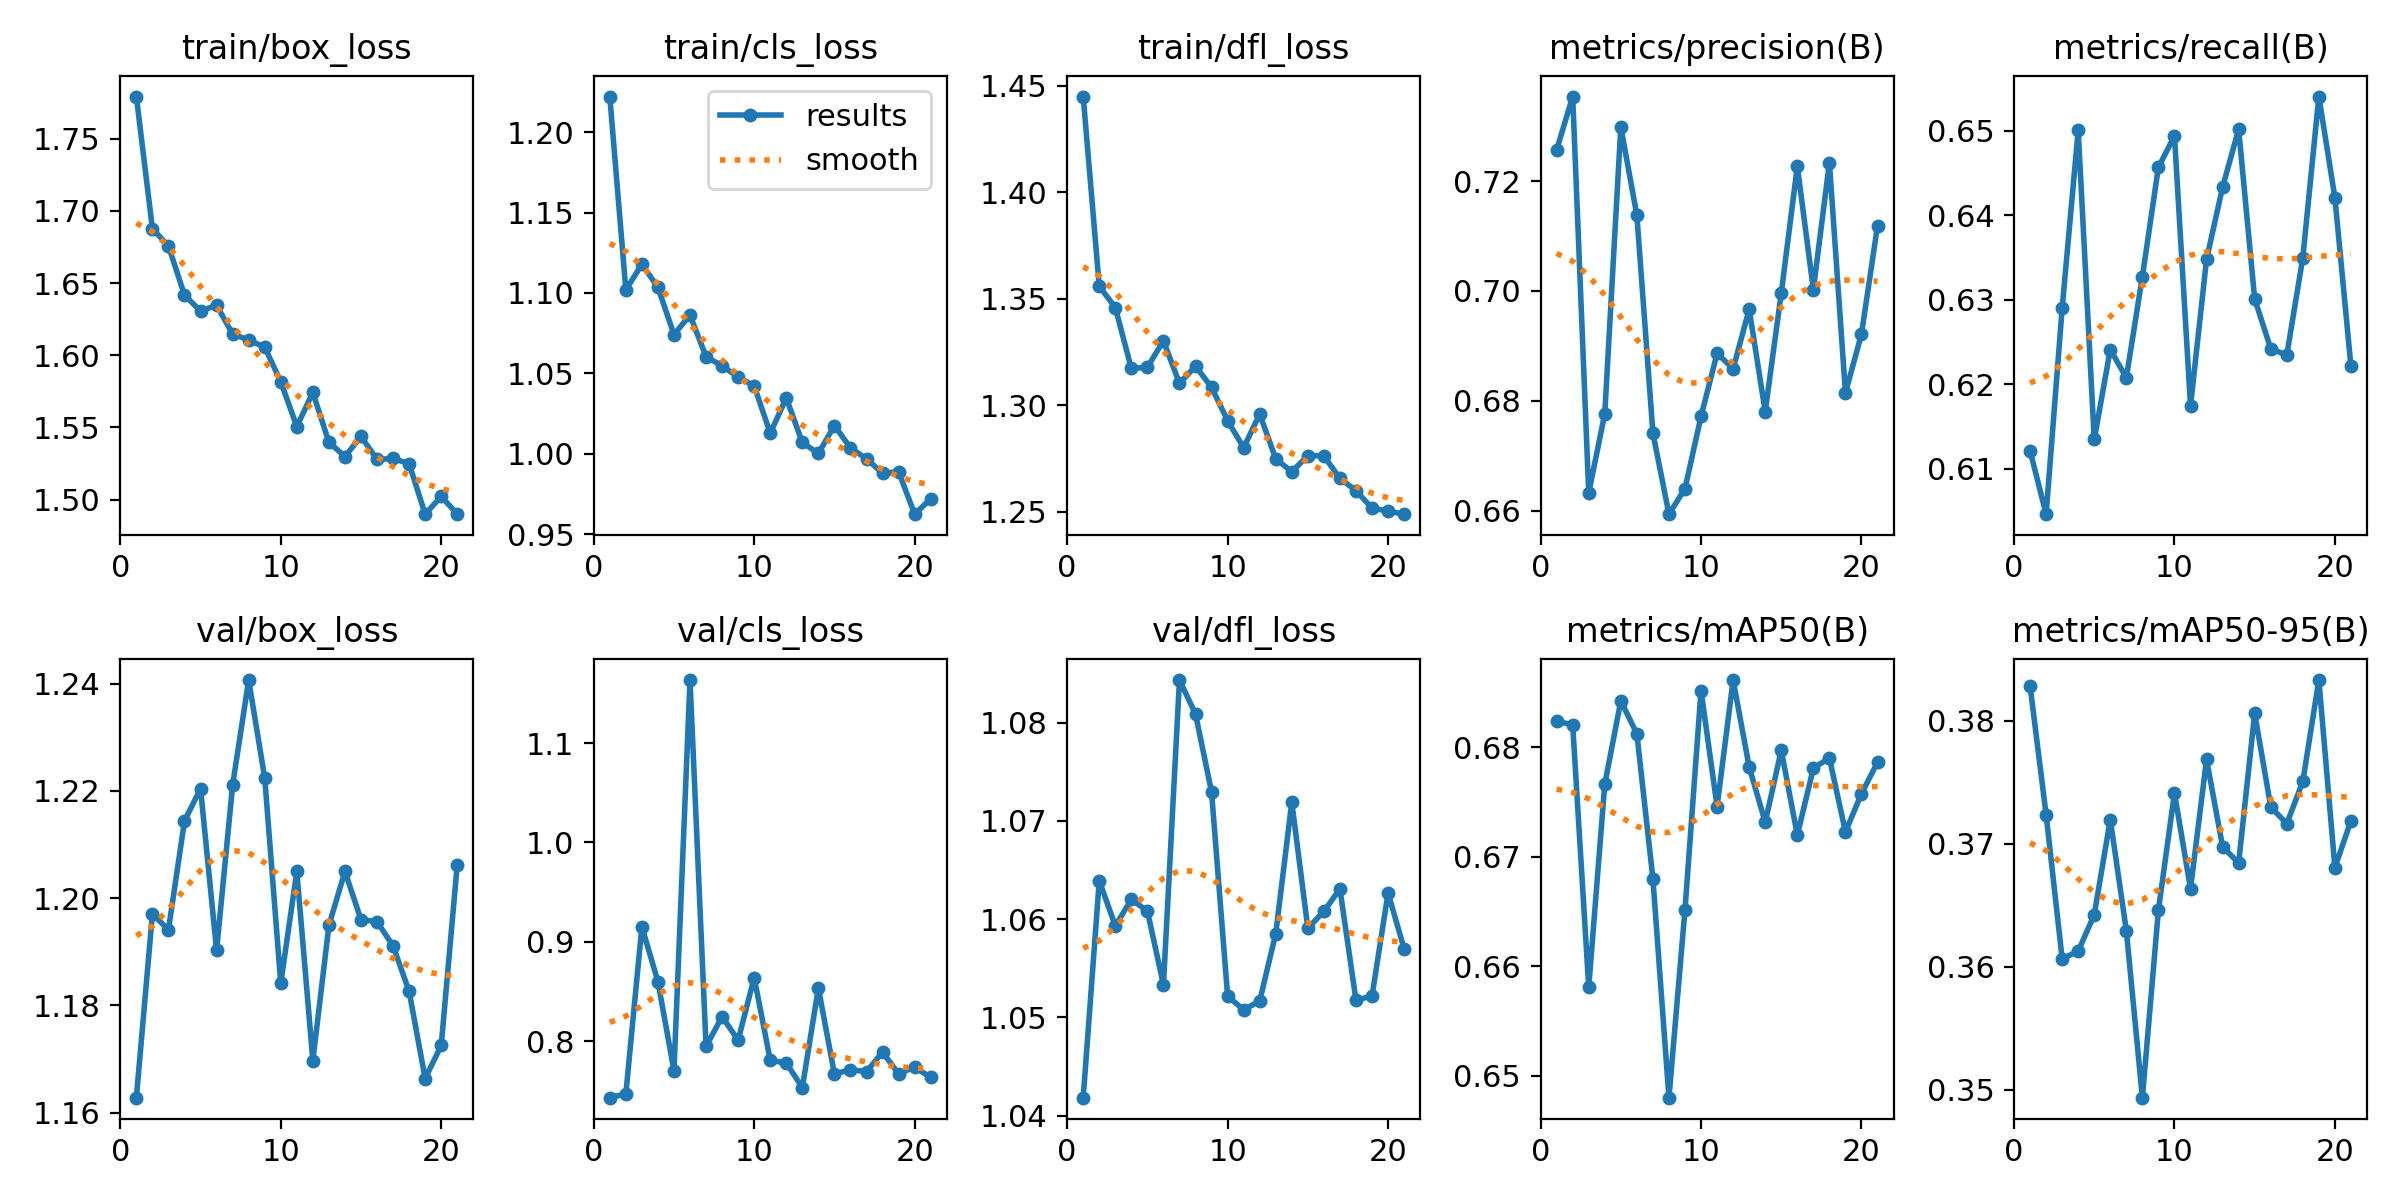

Data behind this chart, as committed beside it:
epoch, time, train/box_loss, train/cls_loss, train/dfl_loss, metrics/precision(B), metrics/recall(B), metrics/mAP50(B), metrics/mAP50-95(B), val/box_loss, val/cls_loss, val/dfl_loss, lr/pg0, lr/pg1, lr/pg2
1, 93.31, 1.779, 1.222, 1.445, 0.7257, 0.6121, 0.6824, 0.3828, 1.163, 0.7429, 1.042, 0.0006616, 0.0006616, 0.0006616
2, 179.9, 1.688, 1.102, 1.356, 0.7354, 0.6046, 0.6821, 0.3724, 1.197, 0.7467, 1.064, 0.001315, 0.001315, 0.001315
3, 265.2, 1.676, 1.118, 1.346, 0.6632, 0.629, 0.6581, 0.3606, 1.194, 0.915, 1.059, 0.001955, 0.001955, 0.001955
4, 348.4, 1.642, 1.103, 1.317, 0.6777, 0.65, 0.6766, 0.3613, 1.214, 0.8599, 1.062, 0.001941, 0.001941, 0.001941
5, 431.9, 1.631, 1.074, 1.318, 0.7298, 0.6134, 0.6843, 0.3642, 1.22, 0.7702, 1.061, 0.001921, 0.001921, 0.001921
6, 515.5, 1.635, 1.086, 1.33, 0.7138, 0.6241, 0.6812, 0.372, 1.19, 1.164, 1.053, 0.001901, 0.001901, 0.001901
7, 600, 1.615, 1.06, 1.31, 0.6741, 0.6208, 0.668, 0.3629, 1.221, 0.7947, 1.084, 0.001881, 0.001881, 0.001881
8, 684.1, 1.611, 1.055, 1.318, 0.6594, 0.6327, 0.648, 0.3493, 1.241, 0.8245, 1.081, 0.001861, 0.001861, 0.001861
9, 767.5, 1.606, 1.048, 1.308, 0.664, 0.6457, 0.6652, 0.3646, 1.222, 0.8008, 1.073, 0.001842, 0.001842, 0.001842
10, 852.2, 1.582, 1.042, 1.293, 0.6772, 0.6494, 0.6852, 0.3741, 1.184, 0.8639, 1.052, 0.001822, 0.001822, 0.001822
11, 937.7, 1.551, 1.013, 1.28, 0.6886, 0.6174, 0.6746, 0.3663, 1.205, 0.7805, 1.051, 0.001802, 0.001802, 0.001802
12, 1022, 1.574, 1.035, 1.296, 0.6858, 0.6348, 0.6862, 0.3768, 1.17, 0.7779, 1.052, 0.001782, 0.001782, 0.001782
13, 1107, 1.54, 1.007, 1.275, 0.6967, 0.6433, 0.6782, 0.3698, 1.195, 0.753, 1.059, 0.001762, 0.001762, 0.001762
14, 1192, 1.53, 1, 1.269, 0.678, 0.6502, 0.6732, 0.3684, 1.205, 0.8534, 1.072, 0.001743, 0.001743, 0.001743
15, 1277, 1.544, 1.018, 1.276, 0.6996, 0.6301, 0.6797, 0.3806, 1.196, 0.7669, 1.059, 0.001723, 0.001723, 0.001723
16, 1363, 1.528, 1.004, 1.276, 0.7227, 0.6242, 0.672, 0.373, 1.196, 0.7711, 1.061, 0.001703, 0.001703, 0.001703
17, 1448, 1.528, 0.9968, 1.266, 0.7003, 0.6234, 0.6781, 0.3716, 1.191, 0.7692, 1.063, 0.001683, 0.001683, 0.001683
18, 1533, 1.525, 0.9879, 1.26, 0.7234, 0.635, 0.679, 0.3751, 1.183, 0.7888, 1.052, 0.001663, 0.001663, 0.001663
19, 1618, 1.49, 0.9888, 1.252, 0.6815, 0.654, 0.6723, 0.3833, 1.166, 0.7669, 1.052, 0.001644, 0.001644, 0.001644
20, 1703, 1.502, 0.9624, 1.25, 0.6922, 0.6421, 0.6758, 0.368, 1.173, 0.7738, 1.063, 0.001624, 0.001624, 0.001624
21, 1788, 1.49, 0.9719, 1.249, 0.7119, 0.6221, 0.6786, 0.3719, 1.206, 0.7634, 1.057, 0.001604, 0.001604, 0.001604
